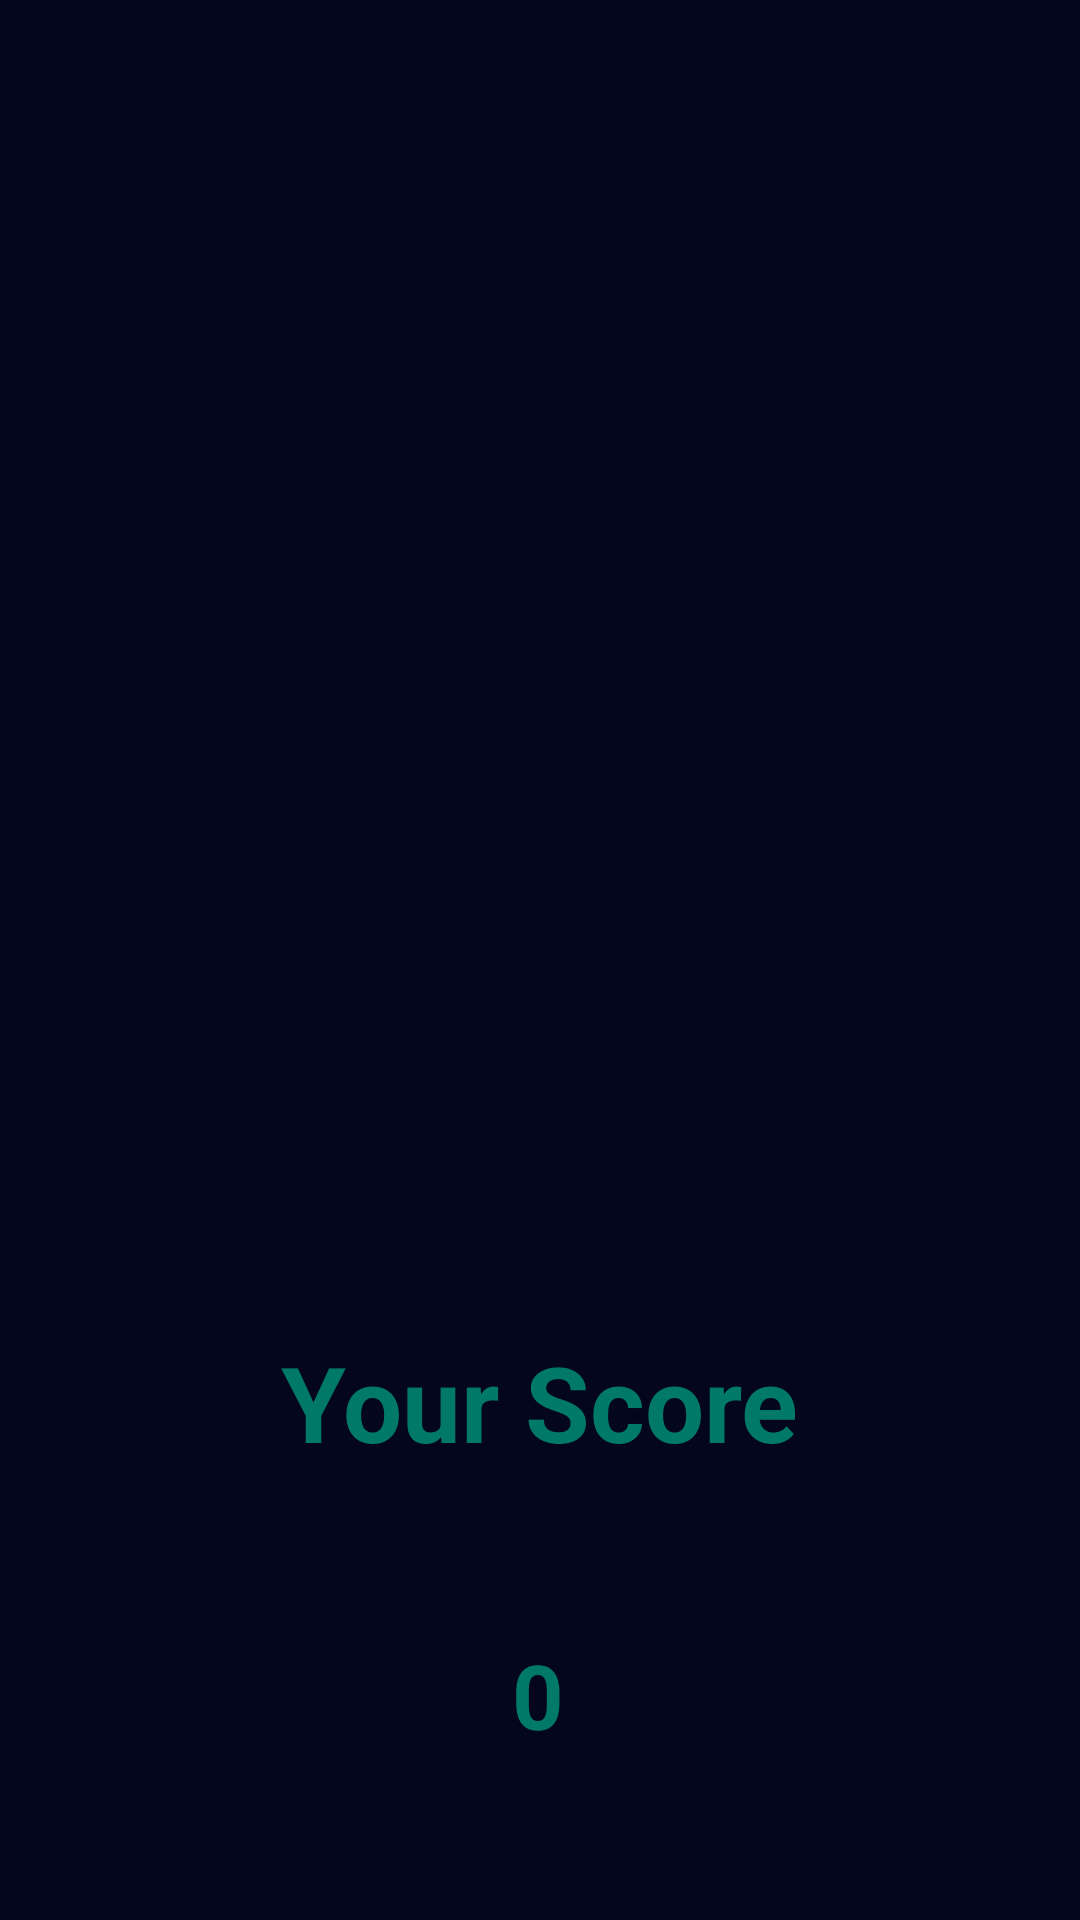

Here is an Android app screen rendered from its layout file. Give the layout XML and the strings, colors and styles it references.
<!-- AndroidManifest.xml: application theme Theme.TrivaApp -->
<!-- res/layout/activity_scoreboard.xml -->
<?xml version="1.0" encoding="utf-8"?>
<androidx.constraintlayout.widget.ConstraintLayout xmlns:android="http://schemas.android.com/apk/res/android"
    xmlns:app="http://schemas.android.com/apk/res-auto"
    xmlns:tools="http://schemas.android.com/tools"
    android:layout_width="match_parent"
    android:layout_height="match_parent"
    android:background="#03061E"
    tools:context=".Scoreboard">

    <TextView
        android:id="@+id/textView2"
        android:layout_width="248dp"
        android:layout_height="63dp"
        android:layout_marginTop="52dp"
        android:text="Your Score"
        android:textAlignment="center"
        android:textColor="#00796B"
        android:textSize="35dp"
        android:textStyle="bold"
        app:layout_constraintEnd_toEndOf="parent"
        app:layout_constraintHorizontal_bias="0.496"
        app:layout_constraintStart_toStartOf="parent"
        app:layout_constraintTop_toBottomOf="@+id/imageView3" />

    <TextView
        android:id="@+id/Your_score"
        android:layout_width="80dp"
        android:layout_height="57dp"
        android:gravity="center"
        android:text="0"
        android:textColor="#00796B"
        android:textSize="30dp"
        android:textStyle="bold"
        app:layout_constraintBottom_toBottomOf="parent"
        app:layout_constraintEnd_toEndOf="parent"
        app:layout_constraintHorizontal_bias="0.498"
        app:layout_constraintStart_toStartOf="parent"
        app:layout_constraintTop_toBottomOf="@+id/textView2"
        app:layout_constraintVertical_bias="0.385" />

    <ImageView
        android:id="@+id/imageView3"
        android:layout_width="294dp"
        android:layout_height="292dp"
        android:layout_marginTop="100dp"
        app:layout_constraintEnd_toEndOf="parent"
        app:layout_constraintHorizontal_bias="0.495"
        app:layout_constraintStart_toStartOf="parent"
        app:layout_constraintTop_toTopOf="parent"
        app:srcCompat="@drawable/score" />

    <ImageView
        android:id="@+id/imageView"
        android:layout_width="117dp"
        android:layout_height="127dp"
        app:layout_constraintBottom_toBottomOf="parent"
        app:layout_constraintEnd_toEndOf="parent"
        app:layout_constraintStart_toStartOf="parent"
        app:layout_constraintTop_toBottomOf="@+id/textView2"
        app:layout_constraintVertical_bias="0.333"
        app:srcCompat="@drawable/hulahoop" />

</androidx.constraintlayout.widget.ConstraintLayout>
<!-- resources referenced by this layout -->
<resources>
  <style name="Theme.TrivaApp" parent="Base.Theme.TrivaApp" />
  <style name="Base.Theme.TrivaApp" parent="Theme.AppCompat.Light.NoActionBar">
          
      </style>
</resources>
